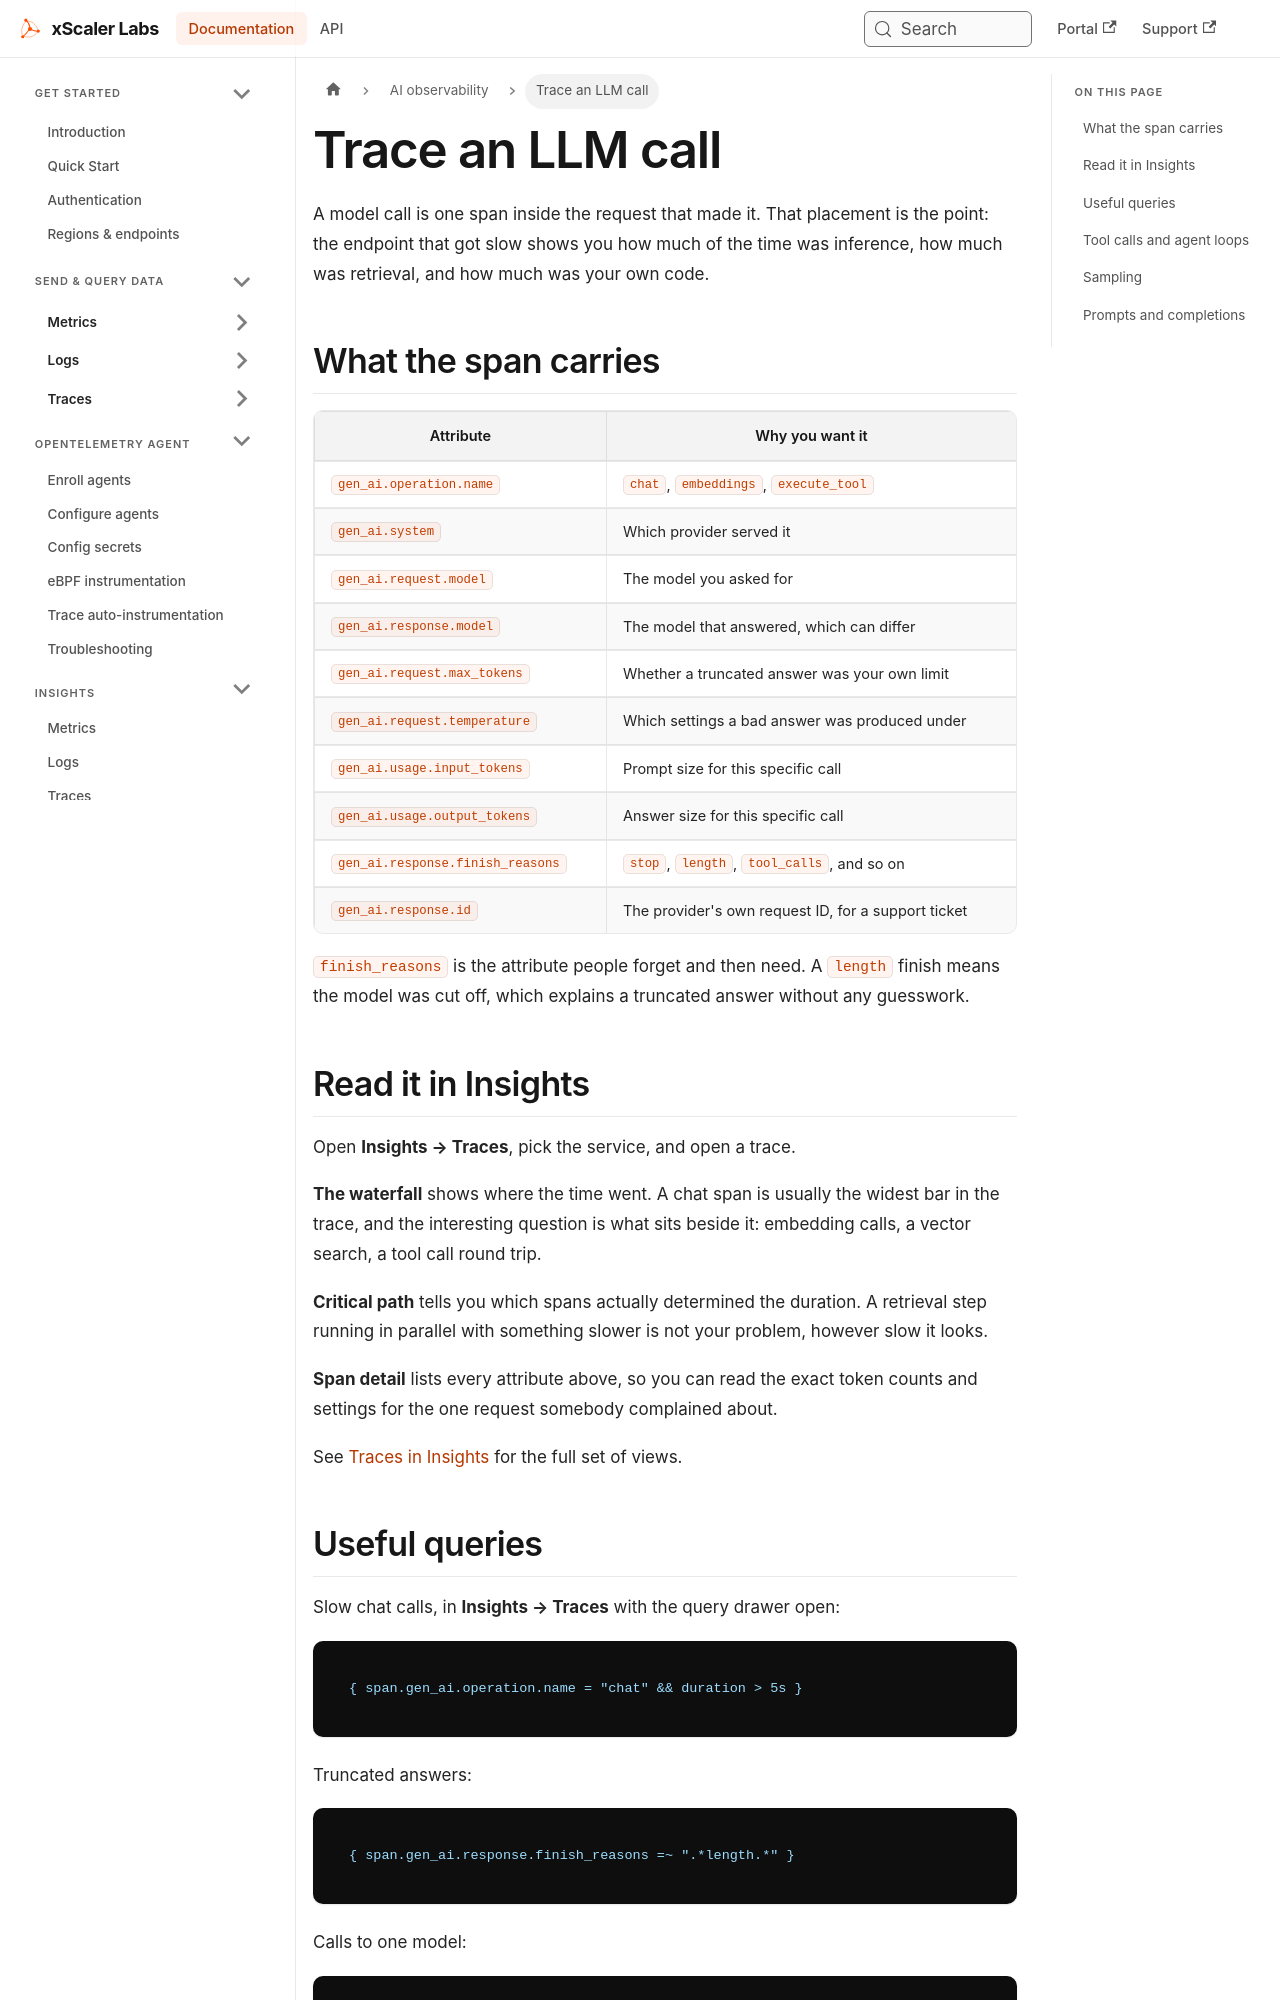

repository: xscaler/docs · page: ai-observability/traces.html · generator: docusaurus

---
id: traces
title: Trace an LLM call
sidebar_label: Trace an LLM call
slug: /ai-observability/traces
---

# Trace an LLM call

A model call is one span inside the request that made it. That placement is the
point: the endpoint that got slow shows you how much of the time was inference,
how much was retrieval, and how much was your own code.

## What the span carries

| Attribute | Why you want it |
|-----------|-----------------|
| `gen_ai.operation.name` | `chat`, `embeddings`, `execute_tool` |
| `gen_ai.system` | Which provider served it |
| `gen_ai.request.model` | The model you asked for |
| `gen_ai.response.model` | The model that answered, which can differ |
| `gen_ai.request.max_tokens` | Whether a truncated answer was your own limit |
| `gen_ai.request.temperature` | Which settings a bad answer was produced under |
| `gen_ai.usage.input_tokens` | Prompt size for this specific call |
| `gen_ai.usage.output_tokens` | Answer size for this specific call |
| `gen_ai.response.finish_reasons` | `stop`, `length`, `tool_calls`, and so on |
| `gen_ai.response.id` | The provider's own request ID, for a support ticket |

`finish_reasons` is the attribute people forget and then need. A `length` finish
means the model was cut off, which explains a truncated answer without any
guesswork.
